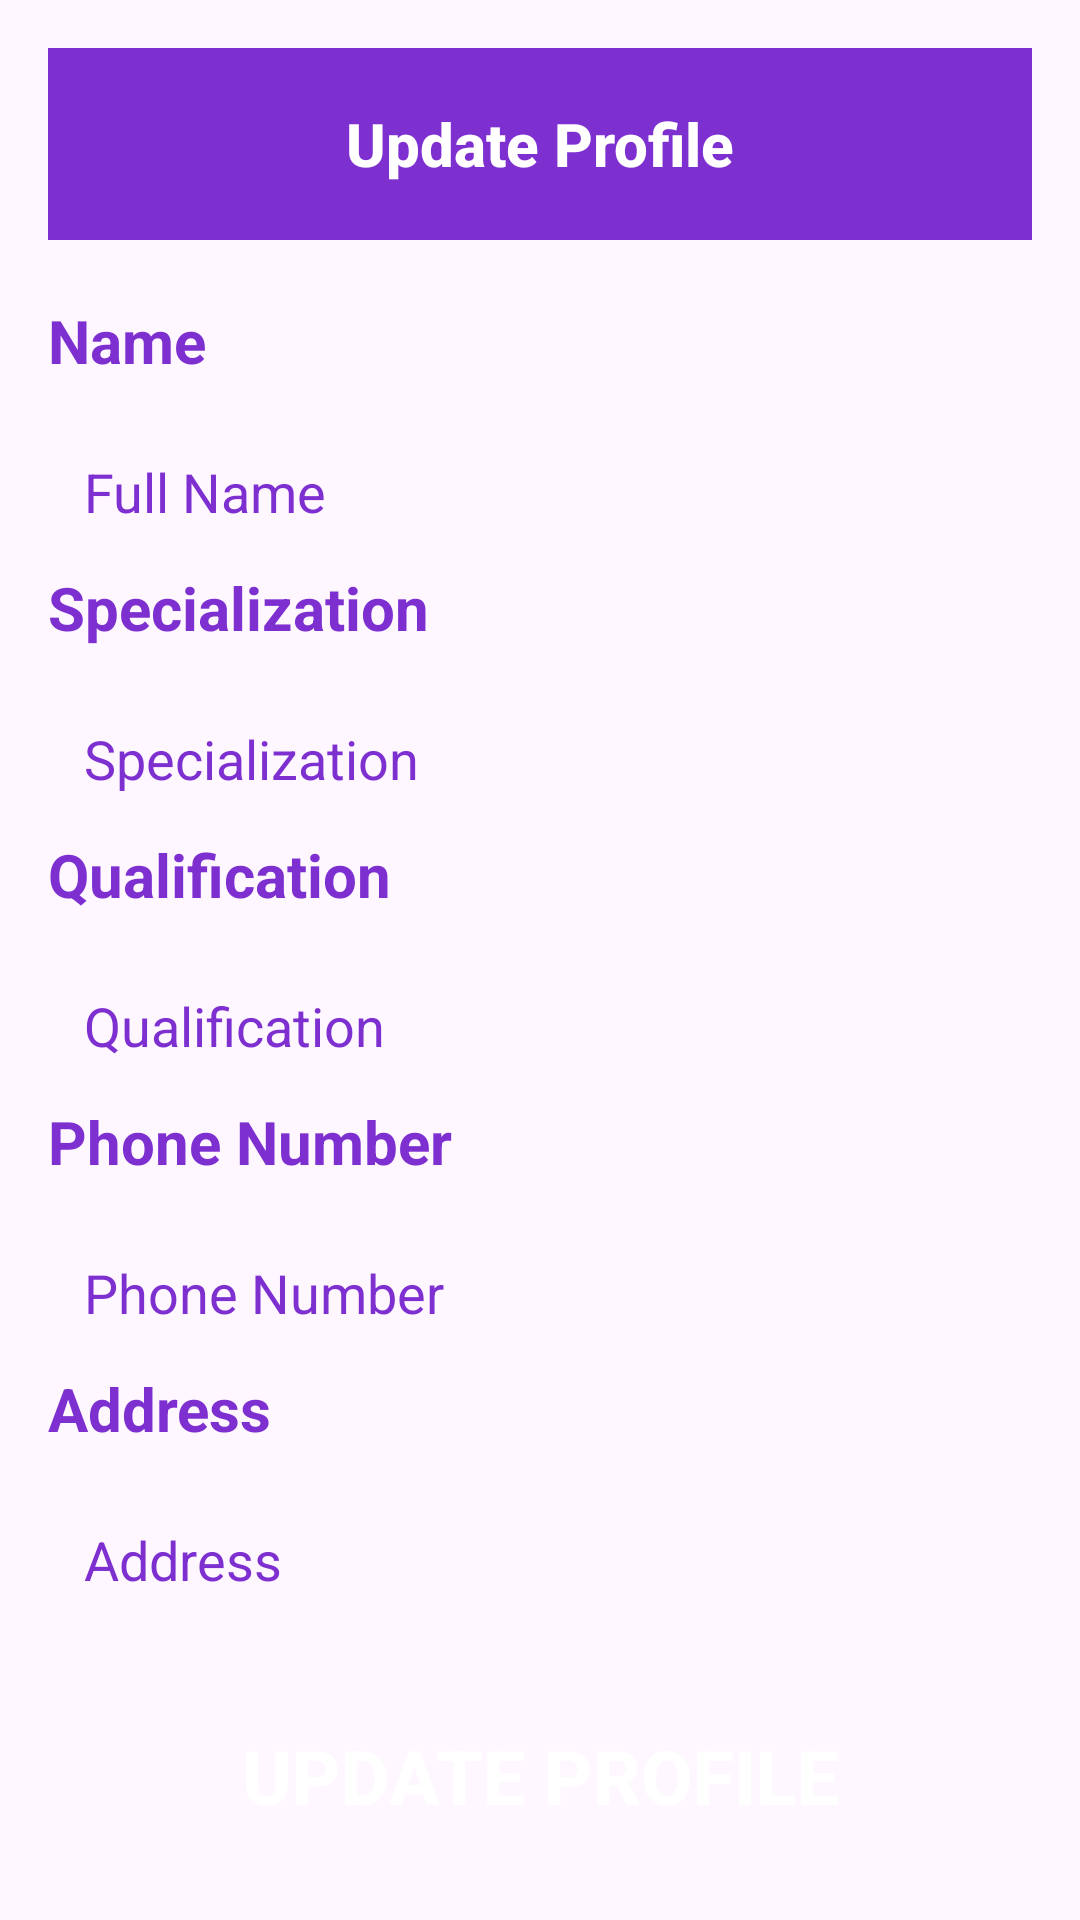

Android layout source for this screen:
<!-- AndroidManifest.xml: application theme Theme.CardioPediaApp -->
<!-- res/layout/activity_update_profile.xml -->
<?xml version="1.0" encoding="utf-8"?>
<ScrollView xmlns:android="http://schemas.android.com/apk/res/android"
    android:layout_width="match_parent"
    android:layout_height="match_parent"
    xmlns:app="http://schemas.android.com/apk/res-auto"
    android:padding="16dp">

    <LinearLayout
        android:layout_width="match_parent"
        android:layout_height="wrap_content"
        android:orientation="vertical">

        <androidx.appcompat.widget.Toolbar
            android:id="@+id/toolbar"
            android:layout_width="match_parent"
            android:layout_height="wrap_content"
            android:background="@color/Purple_600"
            android:minHeight="?attr/actionBarSize"
            app:contentInsetLeft="0dp"
            app:contentInsetStart="0dp"
            app:layout_constraintEnd_toEndOf="parent"
            app:layout_constraintStart_toStartOf="parent"
            app:layout_constraintTop_toTopOf="parent"
            app:titleTextColor="#fff">

            <TextView
                android:id="@+id/toolbar_title"
                style="@style/TextAppearance.AppCompat.Widget.ActionBar.Title"
                android:layout_width="wrap_content"
                android:layout_height="wrap_content"
                android:layout_gravity="center"
                android:text="Update Profile"
                android:textColor="@android:color/white"
                android:textStyle="bold" />
        </androidx.appcompat.widget.Toolbar>

        <TextView
            android:layout_width="match_parent"
            android:layout_height="wrap_content"
            android:text="Name"
            android:textColor="@color/Purple_600"
            android:textSize="20sp"
            android:layout_marginTop="20dp"
            android:textStyle="bold" />

        <EditText
            android:id="@+id/editText_full_name"
            android:layout_width="match_parent"
            android:layout_height="50dp"
            android:layout_marginTop="12dp"
            android:background="@drawable/edittext_background"
            android:drawablePadding="10dp"
            android:ems="10"
            android:hint="Full Name"
            android:inputType="textPersonName"
            android:padding="12dp"
            android:textColor="@color/Purple_600"
            android:textColorHint="@color/Purple_600"
            android:textSize="18sp"/>
        <TextView
            android:layout_width="match_parent"
            android:layout_height="wrap_content"
            android:text="Specialization"
            android:textColor="@color/Purple_600"
            android:textSize="20sp"
            android:textStyle="bold" />

        <EditText
            android:id="@+id/editText_specialization"
            android:layout_width="match_parent"
            android:layout_height="50dp"
            android:layout_marginTop="12dp"
            android:background="@drawable/edittext_background"
            android:drawablePadding="10dp"
            android:ems="10"
            android:hint="Specialization"
            android:inputType="text"
            android:padding="12dp"
            android:textColor="@color/Purple_600"
            android:textColorHint="@color/Purple_600"
            android:textSize="18sp"/>
        <TextView
            android:layout_width="match_parent"
            android:layout_height="wrap_content"
            android:text="Qualification"
            android:textColor="@color/Purple_600"
            android:textSize="20sp"
            android:textStyle="bold" />

        <EditText
            android:id="@+id/editText_qualification"
            android:layout_width="match_parent"
            android:layout_height="50dp"
            android:layout_marginTop="12dp"
            android:background="@drawable/edittext_background"
            android:drawablePadding="10dp"
            android:ems="10"
            android:hint="Qualification"
            android:inputType="text"
            android:padding="12dp"
            android:textColor="@color/Purple_600"
            android:textColorHint="@color/Purple_600"
            android:textSize="18sp"/>
        <TextView
            android:layout_width="match_parent"
            android:layout_height="wrap_content"
            android:text="Phone Number"
            android:textColor="@color/Purple_600"
            android:textSize="20sp"
            android:textStyle="bold" />

        <EditText
            android:id="@+id/editText_mobile"
            android:layout_width="match_parent"
            android:layout_height="50dp"
            android:layout_marginTop="12dp"
            android:background="@drawable/edittext_background"
            android:drawablePadding="10dp"
            android:ems="10"
            android:hint="Phone Number"
            android:inputType="phone"
            android:padding="12dp"
            android:textColor="@color/Purple_600"
            android:textColorHint="@color/Purple_600"
            android:textSize="18sp"/>
        <TextView
            android:layout_width="match_parent"
            android:layout_height="wrap_content"
            android:text="Address"
            android:textColor="@color/Purple_600"
            android:textSize="20sp"
            android:textStyle="bold" />

        <EditText
            android:id="@+id/editText_address"
            android:layout_width="match_parent"
            android:layout_height="50dp"
            android:layout_marginTop="12dp"
            android:background="@drawable/edittext_background"
            android:drawablePadding="10dp"
            android:ems="10"
            android:hint="Address"
            android:inputType="textPostalAddress"
            android:padding="12dp"
            android:textColor="@color/Purple_600"
            android:textColorHint="@color/Purple_600"
            android:textSize="18sp"/>

        <androidx.appcompat.widget.AppCompatButton
            android:id="@+id/button_update_profile"
            style="@style/Widget.AppCompat.Button"
            android:layout_width="match_parent"
            android:layout_height="50dp"
            android:layout_marginTop="22dp"
            android:background="@drawable/button_background"
            android:text="Update Profile"
            android:textColor="@color/white"
            android:textSize="25sp"
            android:textStyle="bold"/>

        <ProgressBar
            android:id="@+id/progressBar"
            android:layout_width="wrap_content"
            android:layout_height="wrap_content"
            android:layout_gravity="center"
            android:visibility="gone" />
    </LinearLayout>
</ScrollView>
<!-- resources referenced by this layout -->
<resources>
  <color name="Purple_600">#7d2fd0</color>
  <color name="white">#FFFFFFFF</color>
  <style name="Theme.CardioPediaApp" parent="Base.Theme.CardioPediaApp" />
  <style name="Base.Theme.CardioPediaApp" parent="Theme.Material3.DayNight.NoActionBar">
          
          
      </style>
</resources>
